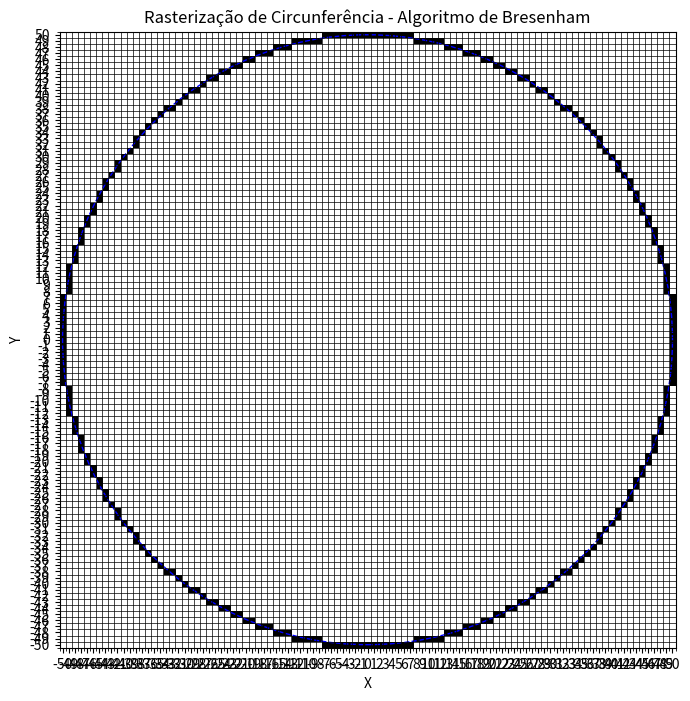

Write Python code to recreate this figure.
import matplotlib.pyplot as plt
import numpy as np

def bresenham_circle(xc, yc, r):
    
    x = 0
    y = r
    p = 1 - r  # Parâmetro de decisão inicial

    points = []

    while x <= y:
        # Adiciona os pontos dos 8 octantes
        points.extend([
            (xc + x, yc + y), (xc - x, yc + y), (xc + x, yc - y), (xc - x, yc - y),
            (xc + y, yc + x), (xc - y, yc + x), (xc + y, yc - x), (xc - y, yc - x)
        ])

        if p < 0:
            p = p + 2 * x + 3
        else:
            p = p + 2 * x - 2 * y + 5
            y -= 1

        x += 1

    return points

def plot_circle(points, xc, yc, r):
    
    # Determina o tamanho da grade
    min_x = min(p[0] for p in points)
    min_y = min(p[1] for p in points)
    max_x = max(p[0] for p in points)
    max_y = max(p[1] for p in points)

    # Cria uma matriz para armazenar os pixels
    grid = np.zeros((max_y - min_y + 1, max_x - min_x + 1))
    for x, y in points:
        grid[y - min_y][x - min_x] = 1  # Ativa os pixels

    # Plota os pixels na matriz
    plt.figure(figsize=(8, 8))
    plt.imshow(grid, cmap="Greys", origin="lower",
               extent=[min_x - 0.5, max_x + 0.5, min_y - 0.5, max_y + 0.5])

    # Plota a circunferência ideal
    circle = plt.Circle((xc, yc), r, color='blue', fill=False, linestyle='dashed')
    plt.gca().add_artist(circle)

    # Ajusta o gráfico
    plt.title("Rasterização de Circunferência - Algoritmo de Bresenham")
    plt.xlabel("X")
    plt.ylabel("Y")
    plt.gca().set_xticks(np.arange(min_x, max_x + 1, 1))
    plt.gca().set_yticks(np.arange(min_y, max_y + 1, 1))
    plt.gca().set_xticks(np.arange(min_x - 0.5, max_x + 1, 1), minor=True)
    plt.gca().set_yticks(np.arange(min_y - 0.5, max_y + 1, 1), minor=True)
    plt.grid(which="minor", color="black", linestyle="-", linewidth=0.5)
    plt.gca().set_aspect("equal", adjustable="box")
    plt.show()

# Parâmetros do círculo
xc, yc = 0, 0  # Centro
r = 50  # Raio

# Gera os pontos usando o algoritmo
circle_points = bresenham_circle(xc, yc, r)

# Plota a circunferência
plot_circle(circle_points, xc, yc, r)
